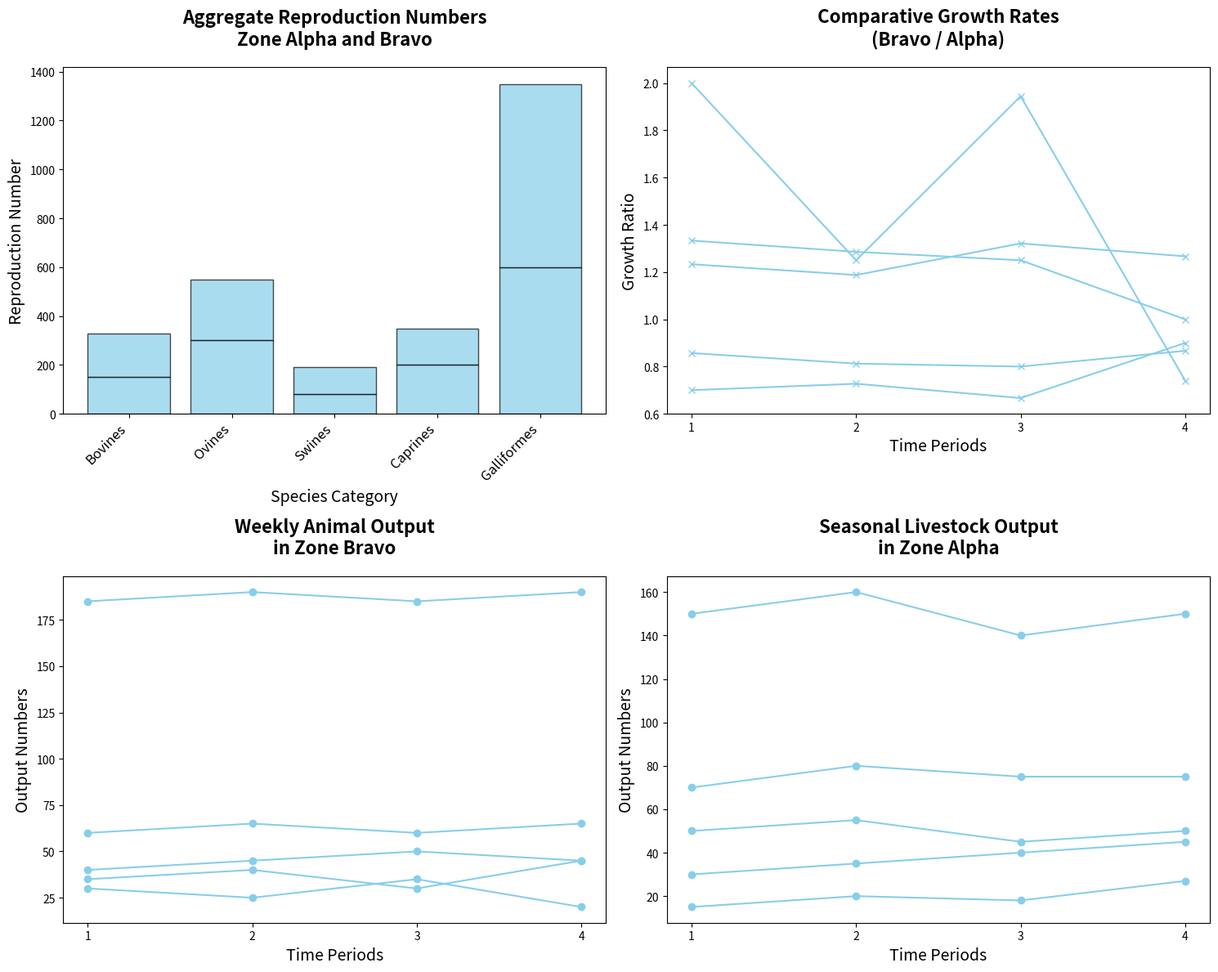

This chart was generated by the following Python code:
import matplotlib.pyplot as plt
import numpy as np

species = ['Bovines', 'Ovines', 'Swines', 'Caprines', 'Galliformes']
birth_rates_region_A = np.array([150, 300, 80, 200, 600])
birth_rates_region_B = np.array([180, 250, 110, 150, 750])

weeks = np.arange(1, 5)
weekly_birth_rates_region_A = np.array([
    [30, 70, 15, 50, 150],
    [35, 80, 20, 55, 160],
    [40, 75, 18, 45, 140],
    [45, 75, 27, 50, 150]
])
weekly_birth_rates_region_B = np.array([
    [40, 60, 30, 35, 185],
    [45, 65, 25, 40, 190],
    [50, 60, 35, 30, 185],
    [45, 65, 20, 45, 190]
])

fig, axs = plt.subplots(2, 2, figsize=(15, 12))

# Use a single color, e.g., 'skyblue' for all data groups
consistent_color = 'skyblue'

axs[0, 0].bar(species, birth_rates_region_A, color=consistent_color, edgecolor='black', alpha=0.7)
axs[0, 0].bar(species, birth_rates_region_B, color=consistent_color, edgecolor='black', alpha=0.7, bottom=birth_rates_region_A)
axs[0, 0].set_title('Aggregate Reproduction Numbers\nZone Alpha and Bravo', fontsize=16, fontweight='bold', pad=20)
axs[0, 0].set_xlabel('Species Category', fontsize=14)
axs[0, 0].set_ylabel('Reproduction Number', fontsize=14)
axs[0, 0].set_xticks(np.arange(len(species)))
axs[0, 0].set_xticklabels(species, rotation=45, ha='right', fontsize=12)

for i in range(len(species)):
    axs[1, 1].plot(weeks, weekly_birth_rates_region_A[:, i], marker='o', color=consistent_color)
axs[1, 1].set_title('Seasonal Livestock Output\nin Zone Alpha', fontsize=16, fontweight='bold', pad=20)
axs[1, 1].set_xlabel('Time Periods', fontsize=14)
axs[1, 1].set_ylabel('Output Numbers', fontsize=14)
axs[1, 1].set_xticks(weeks)

for i in range(len(species)):
    axs[1, 0].plot(weeks, weekly_birth_rates_region_B[:, i], marker='o', color=consistent_color)
axs[1, 0].set_title('Weekly Animal Output\nin Zone Bravo', fontsize=16, fontweight='bold', pad=20)
axs[1, 0].set_xlabel('Time Periods', fontsize=14)
axs[1, 0].set_ylabel('Output Numbers', fontsize=14)
axs[1, 0].set_xticks(weeks)

weekly_birth_rate_ratio = weekly_birth_rates_region_B / (weekly_birth_rates_region_A + 1e-6)
for i in range(len(species)):
    axs[0, 1].plot(weeks, weekly_birth_rate_ratio[:, i], marker='x', color=consistent_color)
axs[0, 1].set_title('Comparative Growth Rates\n(Bravo / Alpha)', fontsize=16, fontweight='bold', pad=20)
axs[0, 1].set_xlabel('Time Periods', fontsize=14)
axs[0, 1].set_ylabel('Growth Ratio', fontsize=14)
axs[0, 1].set_xticks(weeks)

plt.tight_layout()
plt.show()
